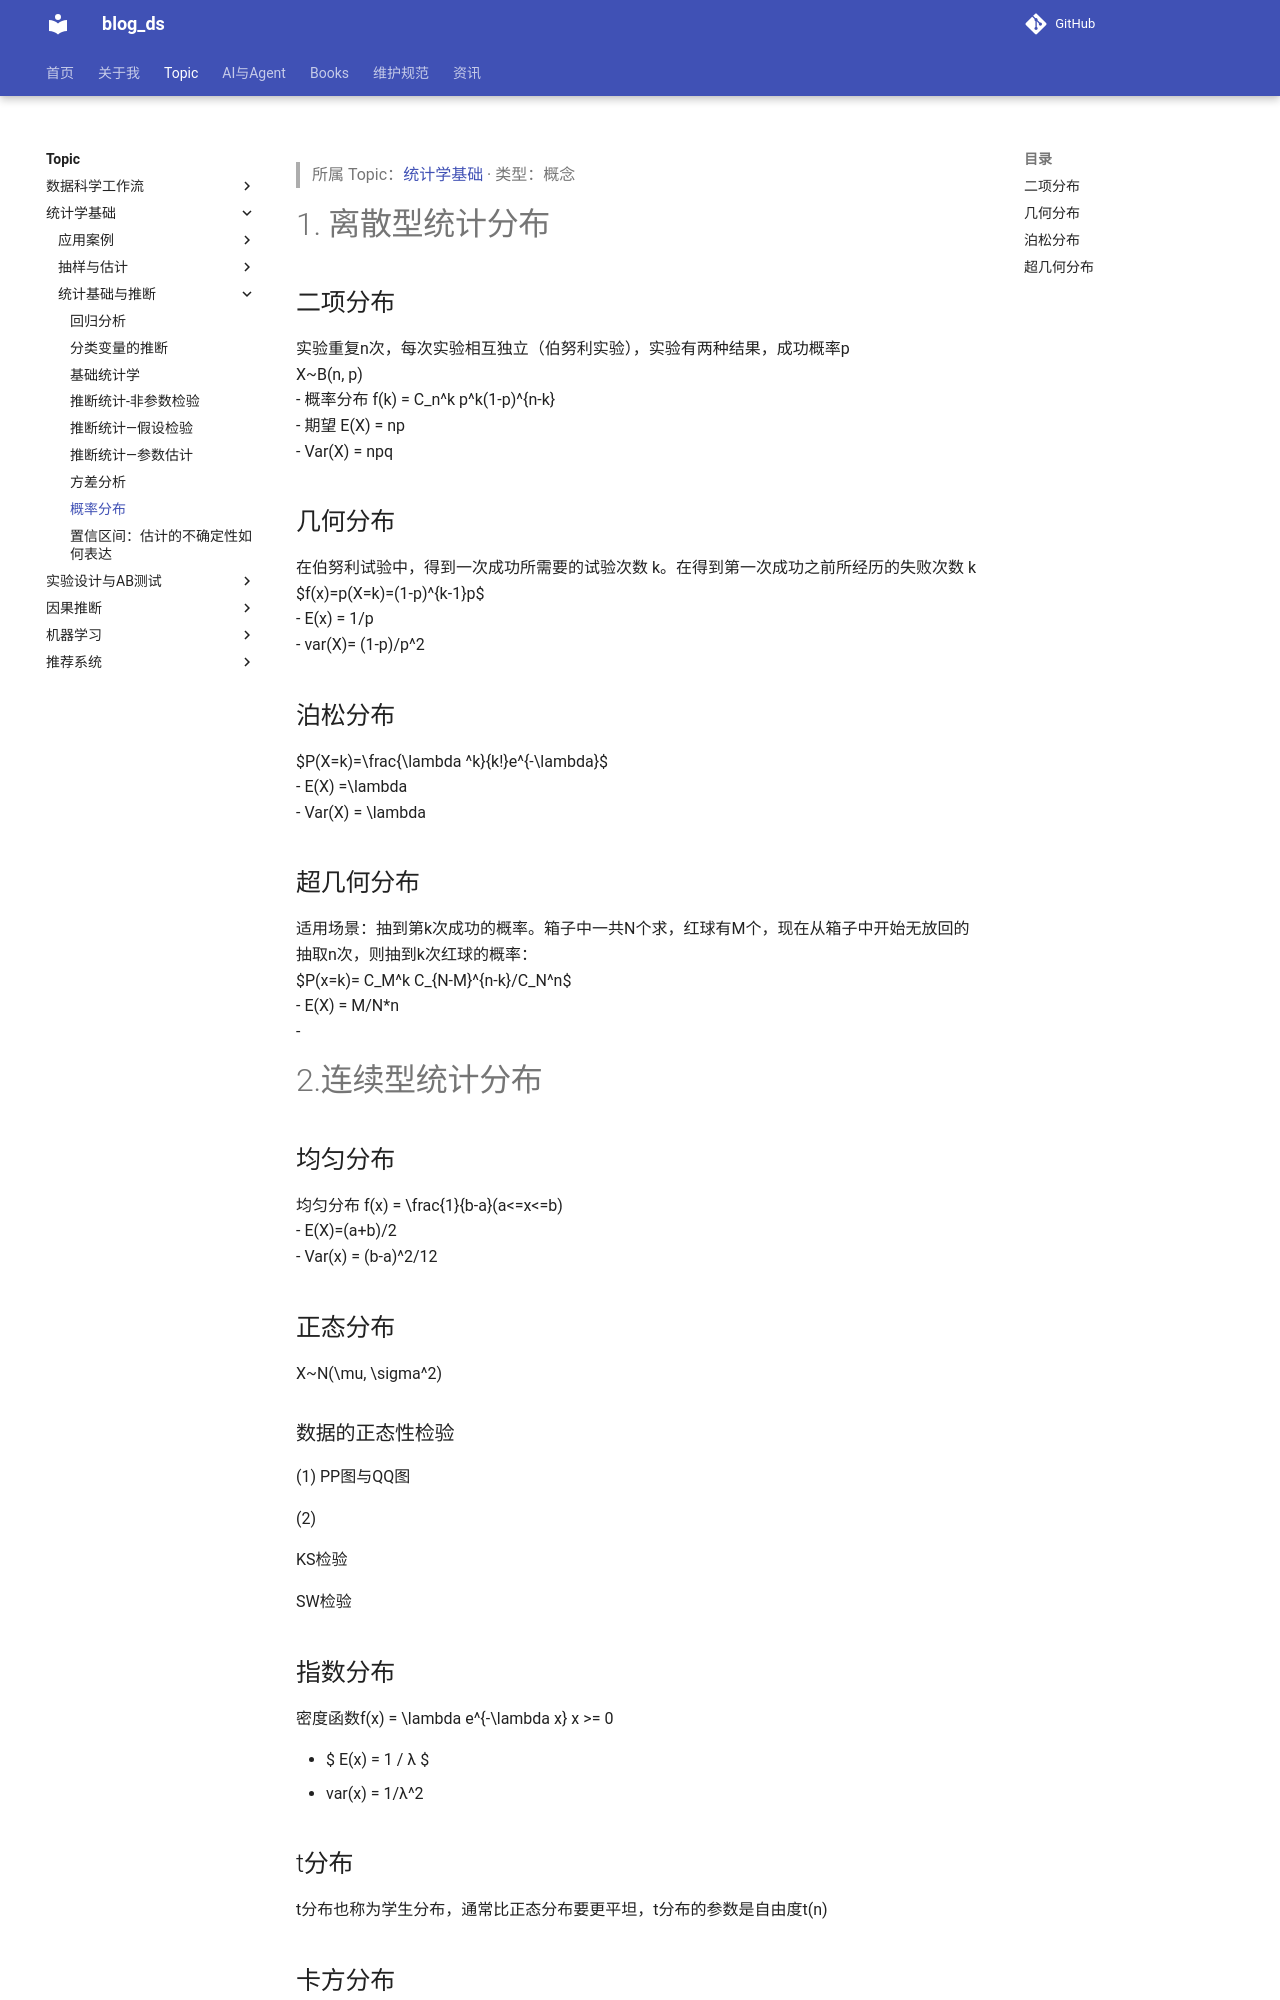

repository: tjzzz/blog_ds · page: topics/统计学基础/统计基础与推断/基础统计学__概率分布/index.html · generator: mkdocs

---
title: "概率分布"
created: 2026-10-09
updated: 2026-10-09
tags: [llm-wiki, migrated]
source: ["Input/rebuild_source_2026-10-09/03_统计/基础统计学/概率分布.md"]
wiki_type: concepts
topic: "统计学基础"
migrated_from: "03_统计/基础统计学/概率分布.md"
review_status: structural
---

> 所属 Topic：[统计学基础](../index.md) · 类型：概念

# 1. 离散型统计分布

## 二项分布
实验重复n次，每次实验相互独立（伯努利实验），实验有两种结果，成功概率p
X~B(n, p)
- 概率分布 $f(k) = C_n^k p^k(1-p)^{n-k}$
- 期望 E(X) = np
- Var(X) = npq


## 几何分布
在伯努利试验中，得到一次成功所需要的试验次数 k。在得到第一次成功之前所经历的失败次数 k
$$f(x)=p(X=k)=(1-p)^{k-1}p$$
- E(x) = 1/p
- $var(X)= (1-p)/p^2$



## 泊松分布
$$P(X=k)=\frac{\lambda ^k}{k!}e^{-\lambda}$$
- $E(X) =\lambda$
- $Var(X) = \lambda$


## 超几何分布
适用场景：抽到第k次成功的概率。箱子中一共N个求，红球有M个，现在从箱子中开始无放回的抽取n次，则抽到k次红球的概率：
$$P(x=k)= C_M^k C_{N-M}^{n-k}/C_N^n$$
- $E(X) = M/N*n$
- 

# 2.连续型统计分布

## 均匀分布
均匀分布 $f(x) = \frac{1}{b-a}(a<=x<=b)$
- E(X)=(a+b)/2
- Var(x) = (b-a)^2/12

## 正态分布
$X~N(\mu, \sigma^2)$


### 数据的正态性检验
(1) PP图与QQ图



(2)


KS检验

SW检验


## 指数分布
密度函数$f(x) = \lambda e^{-\lambda x}    x >= 0$

- $ E(x) = 1 / λ $
- var(x)  = 1/λ^2


## t分布
t分布也称为学生分布，通常比正态分布要更平坦，t分布的参数是自由度t(n)
